Dataset: gplaces_classification (GitHub, EdEldepssi/gplaces_classification). Classes: ads, clutter, diserts, drinks, non-vegetarian food, places, vegetarian food.

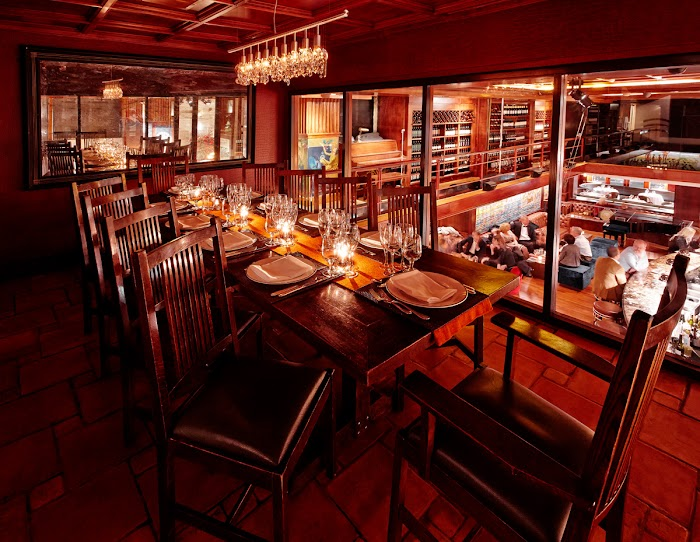
Label: places

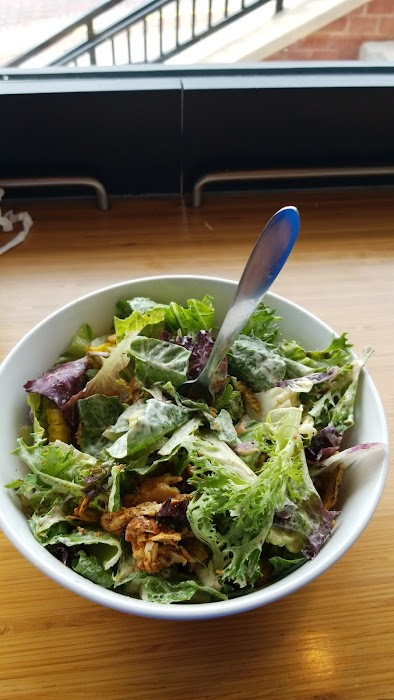
Label: vegetarian food

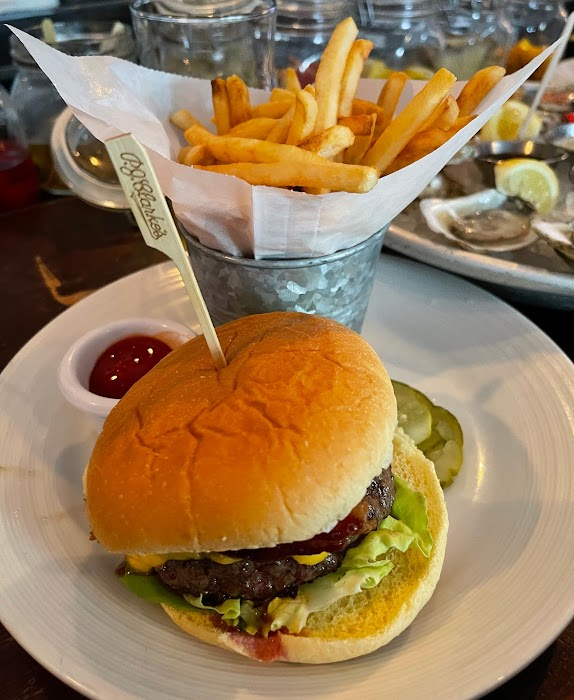
Label: non-vegetarian food

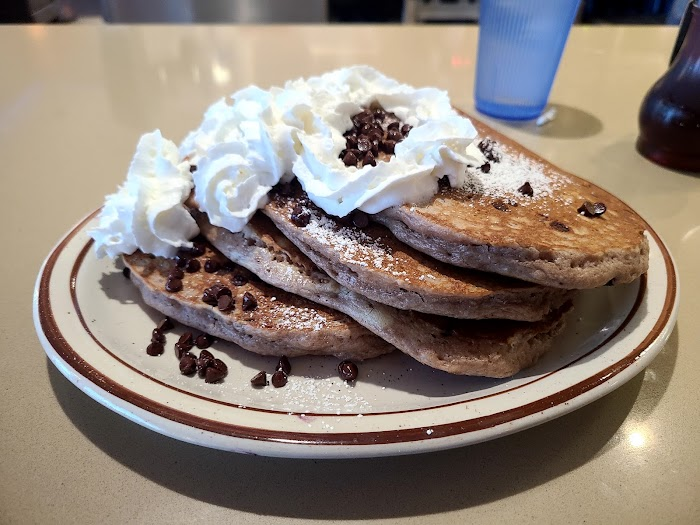
Label: diserts

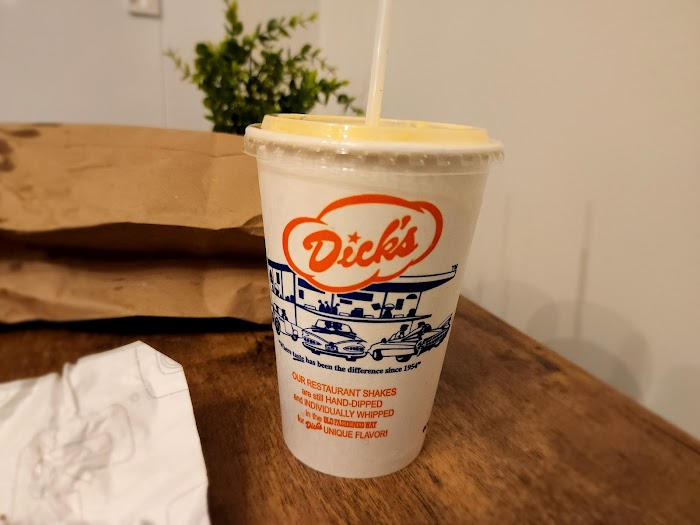
Label: drinks

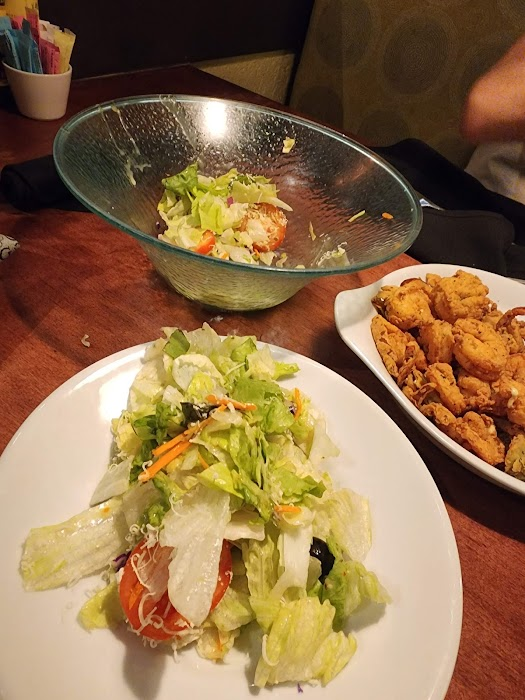
Label: vegetarian food
